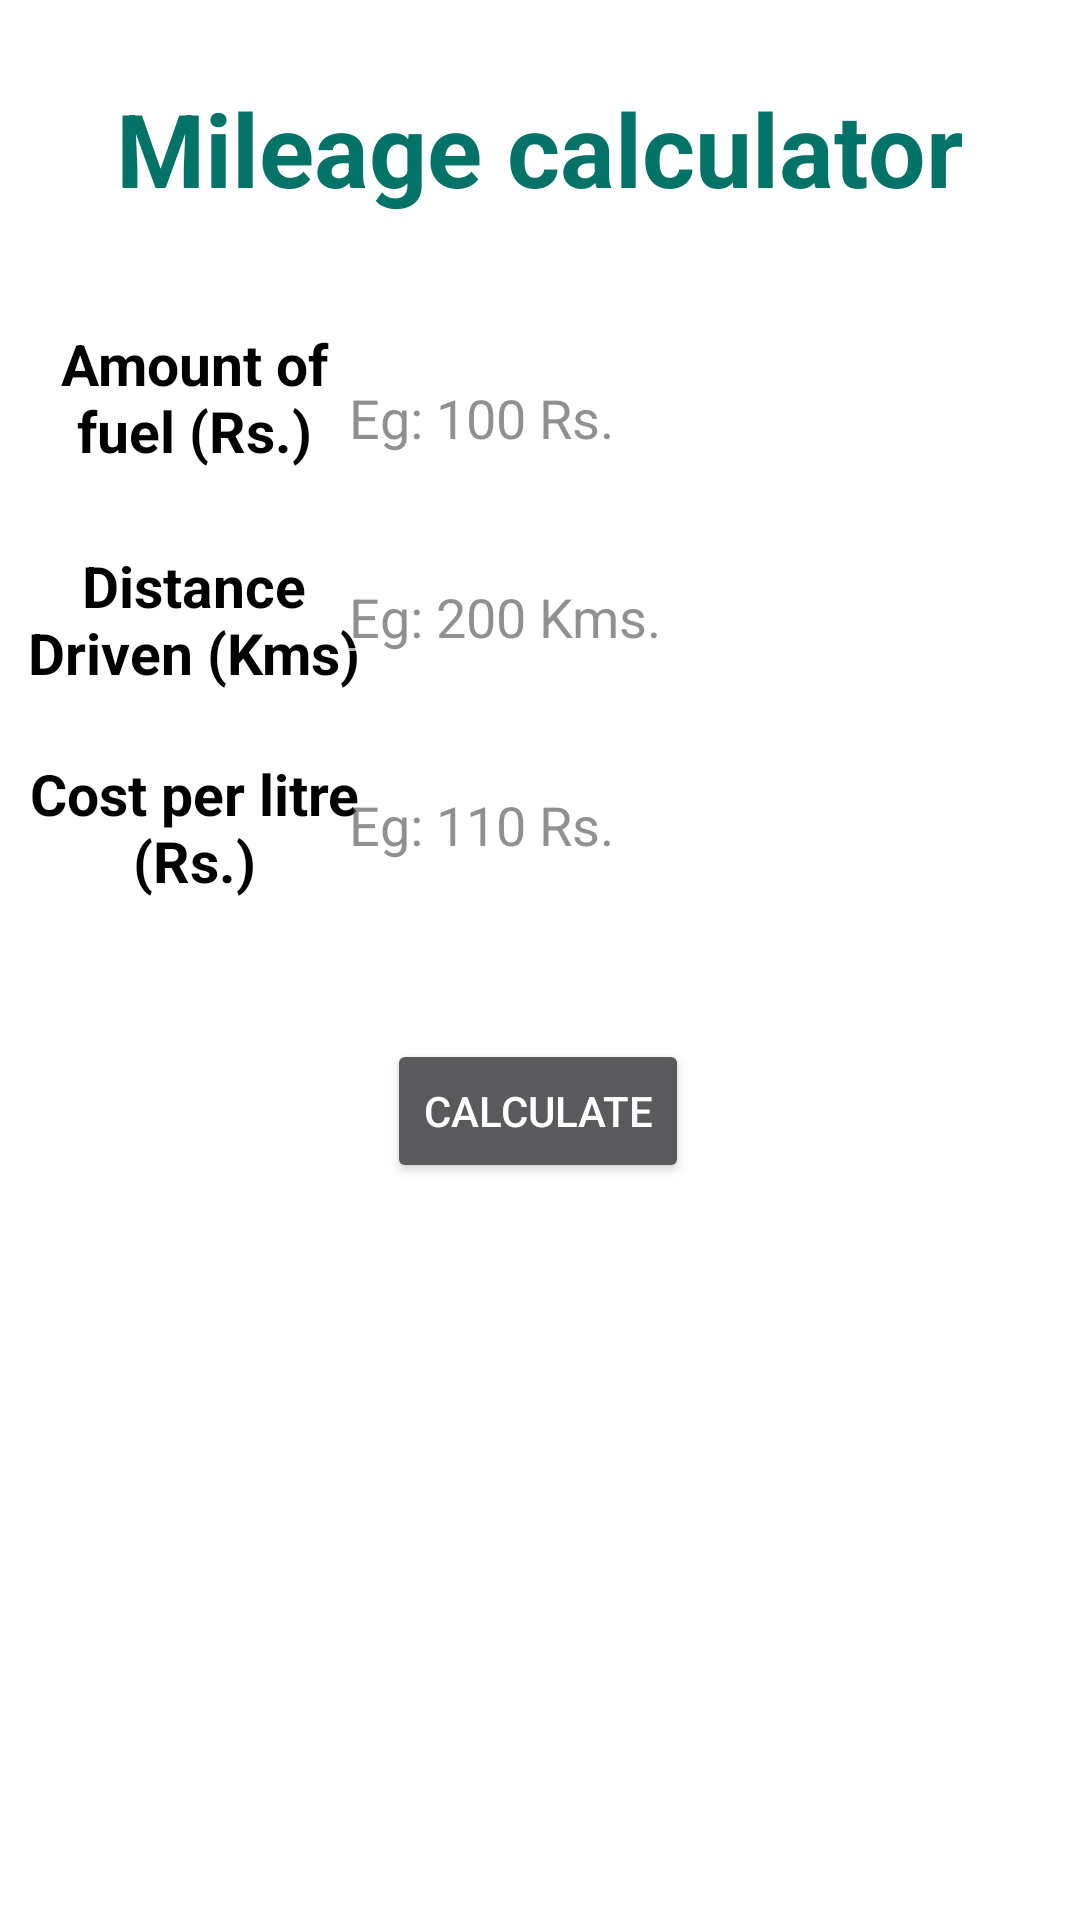

Here is an Android app screen rendered from its layout file. Give the layout XML and the strings, colors and styles it references.
<!-- AndroidManifest.xml: application theme Theme.FirstApp -->
<!-- res/layout/activity_calculate_mileage.xml -->
<?xml version="1.0" encoding="utf-8"?>
<androidx.constraintlayout.widget.ConstraintLayout xmlns:android="http://schemas.android.com/apk/res/android"
    xmlns:app="http://schemas.android.com/apk/res-auto"
    xmlns:tools="http://schemas.android.com/tools"
    android:layout_width="match_parent"
    android:layout_height="match_parent"
    android:background="@color/white"
    tools:context=".CalculateMileage">

    <TextView
        android:id="@+id/mc_tv"
        android:layout_width="wrap_content"
        android:layout_height="wrap_content"
        android:text="Mileage calculator"
        android:textColor="#037368"
        android:textSize="34sp"
        android:textStyle="bold"
        app:layout_constraintBottom_toBottomOf="parent"
        app:layout_constraintEnd_toEndOf="parent"
        app:layout_constraintHorizontal_bias="0.496"
        app:layout_constraintStart_toStartOf="parent"
        app:layout_constraintTop_toTopOf="parent"
        app:layout_constraintVertical_bias="0.045" />

    <TextView
        android:id="@+id/amount_fuel_tv"
        android:layout_width="120dp"
        android:layout_height="52dp"
        android:text="Amount of fuel (Rs.)"
        android:textAlignment="center"
        android:textColor="#000000"
        android:textSize="19sp"
        android:textStyle="bold"
        app:layout_constraintBottom_toBottomOf="parent"
        app:layout_constraintEnd_toEndOf="parent"
        app:layout_constraintHorizontal_bias="0.02"
        app:layout_constraintStart_toStartOf="parent"
        app:layout_constraintTop_toTopOf="parent"
        app:layout_constraintVertical_bias="0.184" />

    <TextView
        android:id="@+id/distance_tv"
        android:layout_width="120dp"
        android:layout_height="52dp"
        android:text="Distance Driven (Kms)"
        android:textAlignment="center"
        android:textColor="#000000"
        android:textSize="19sp"
        android:textStyle="bold"
        app:layout_constraintBottom_toBottomOf="parent"
        app:layout_constraintEnd_toEndOf="parent"
        app:layout_constraintHorizontal_bias="0.02"
        app:layout_constraintStart_toStartOf="parent"
        app:layout_constraintTop_toTopOf="parent"
        app:layout_constraintVertical_bias="0.31" />

    <TextView
        android:id="@+id/cost_per_lit_tv"
        android:layout_width="120dp"
        android:layout_height="52dp"
        android:text="Cost per litre (Rs.)"
        android:textAlignment="center"
        android:textColor="#000000"
        android:textSize="19sp"
        android:textStyle="bold"
        app:layout_constraintBottom_toBottomOf="parent"
        app:layout_constraintEnd_toEndOf="parent"
        app:layout_constraintHorizontal_bias="0.02"
        app:layout_constraintStart_toStartOf="parent"
        app:layout_constraintTop_toTopOf="parent"
        app:layout_constraintVertical_bias="0.428" />

    <TextView
        android:id="@+id/final_mileage_text"
        android:layout_width="396dp"
        android:layout_height="81dp"
        android:textAlignment="center"
        android:textColor="#000000"
        android:textSize="25sp"
        android:textStyle="bold"
        app:layout_constraintBottom_toBottomOf="parent"
        app:layout_constraintEnd_toEndOf="parent"
        app:layout_constraintHorizontal_bias="0.46"
        app:layout_constraintStart_toStartOf="parent"
        app:layout_constraintTop_toTopOf="parent"
        app:layout_constraintVertical_bias="0.82" />

    <Button
        android:id="@+id/calculate_mileage_button"
        android:layout_width="wrap_content"
        android:layout_height="wrap_content"
        android:text="Calculate"
        app:layout_constraintBottom_toBottomOf="parent"
        app:layout_constraintEnd_toEndOf="parent"
        app:layout_constraintHorizontal_bias="0.498"
        app:layout_constraintStart_toStartOf="parent"
        app:layout_constraintTop_toTopOf="parent"
        app:layout_constraintVertical_bias="0.585" />

    <EditText
        android:id="@+id/amount_input"
        android:layout_width="231dp"
        android:layout_height="42dp"
        android:ems="10"
        android:hint="Eg: 100 Rs."
        android:inputType="numberDecimal"
        android:outlineAmbientShadowColor="@color/black"
        android:textColor="@color/black"
        android:textColorHint="#AA585858"
        app:layout_constraintBottom_toBottomOf="parent"
        app:layout_constraintEnd_toEndOf="parent"
        app:layout_constraintHorizontal_bias="0.872"
        app:layout_constraintStart_toStartOf="parent"
        app:layout_constraintTop_toTopOf="parent"
        app:layout_constraintVertical_bias="0.195" />

    <EditText
        android:id="@+id/distance_input"
        android:layout_width="231dp"
        android:layout_height="42dp"
        android:ems="10"
        android:hint="Eg: 200 Kms."
        android:inputType="numberDecimal"
        android:textColorHint="#AA585858"
        android:textColor="@color/black"
        android:outlineAmbientShadowColor="@color/black"
        app:layout_constraintBottom_toBottomOf="parent"
        app:layout_constraintEnd_toEndOf="parent"
        app:layout_constraintHorizontal_bias="0.872"
        app:layout_constraintStart_toStartOf="parent"
        app:layout_constraintTop_toTopOf="parent"
        app:layout_constraintVertical_bias="0.306" />

    <EditText
        android:id="@+id/per_lit_cost_input"
        android:layout_width="231dp"
        android:layout_height="42dp"
        android:ems="10"
        android:hint="Eg: 110 Rs."
        android:inputType="numberDecimal"
        android:textColorHint="#AA585858"
        android:textColor="@color/black"
        android:outlineAmbientShadowColor="@color/black"
        app:layout_constraintBottom_toBottomOf="parent"
        app:layout_constraintEnd_toEndOf="parent"
        app:layout_constraintHorizontal_bias="0.867"
        app:layout_constraintStart_toStartOf="@+id/distance_tv"
        app:layout_constraintTop_toTopOf="parent"
        app:layout_constraintVertical_bias="0.422" />
</androidx.constraintlayout.widget.ConstraintLayout>
<!-- resources referenced by this layout -->
<resources>
  <style name="Theme.FirstApp" parent="Theme.AppCompat.NoActionBar">
          
          <item name="colorPrimary">@color/purple_500</item>
          <item name="colorPrimaryVariant">@color/purple_700</item>
          <item name="colorOnPrimary">@color/white</item>
          
          <item name="colorSecondary">@color/teal_200</item>
          <item name="colorSecondaryVariant">@color/teal_700</item>
          <item name="colorOnSecondary">@color/black</item>
          
          <item name="android:statusBarColor" tools:targetApi="l">?attr/colorPrimaryVariant</item>
          
      </style>
  <!-- not gathered from this repository: default colours our renderer supplied (Android Studio template values) -->
  <color name="purple_500">#FF6200EE</color>
  <color name="purple_700">#FF3700B3</color>
  <color name="teal_200">#FF03DAC5</color>
  <color name="teal_700">#FF018786</color>
  <color name="black">#FF000000</color>
  <color name="white">#FFFFFFFF</color>
</resources>
